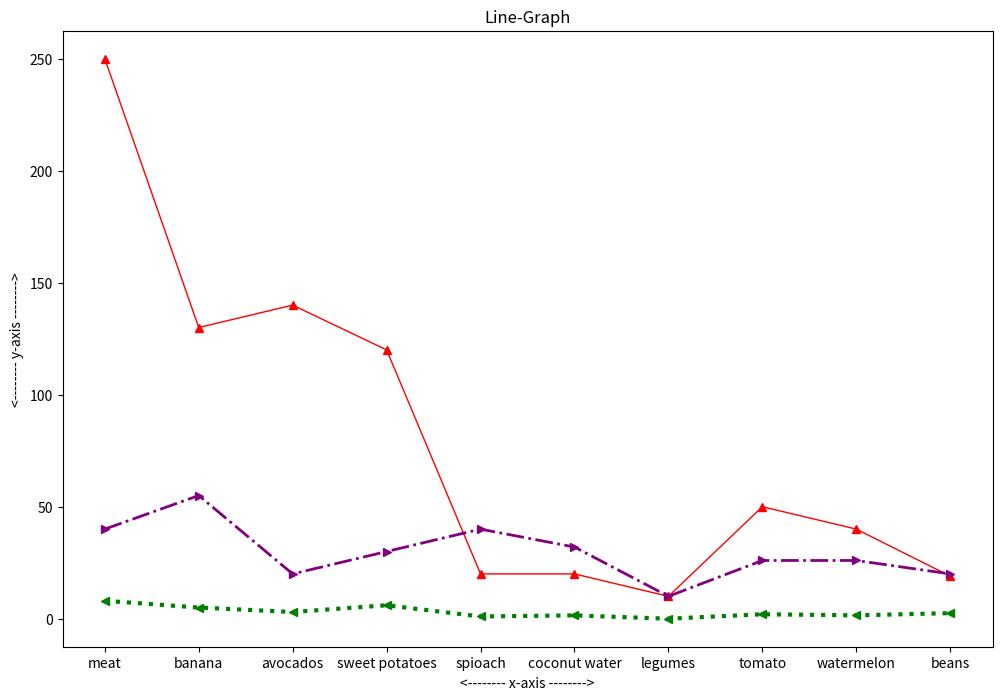

Generate this figure with matplotlib:
import matplotlib.pyplot as plt

food = ['meat','banana','avocados','sweet potatoes','spioach','coconut water','legumes','tomato','watermelon','beans']
calories = [250,130,140,120,20,20,10,50,40,19]
potassium = [40,55,20,30,40,32,10,26,26,20]
fat = [8,5,3,6,1,1.5,0,2,1.5,2.5]

fig = plt.figure(figsize=(12,8))
plt.title("Line-Graph")
plt.plot(food,calories,linewidth=1,color="red",linestyle="-",marker='^')
plt.plot(food,potassium,linewidth=2,color="purple",linestyle="-.",marker=">")
plt.plot(food,fat,linewidth=3,color="green",linestyle=":",marker="<")
plt.xlabel("<-------- x-axis -------->")
plt.ylabel("<-------- y-axis -------->")
plt.show()